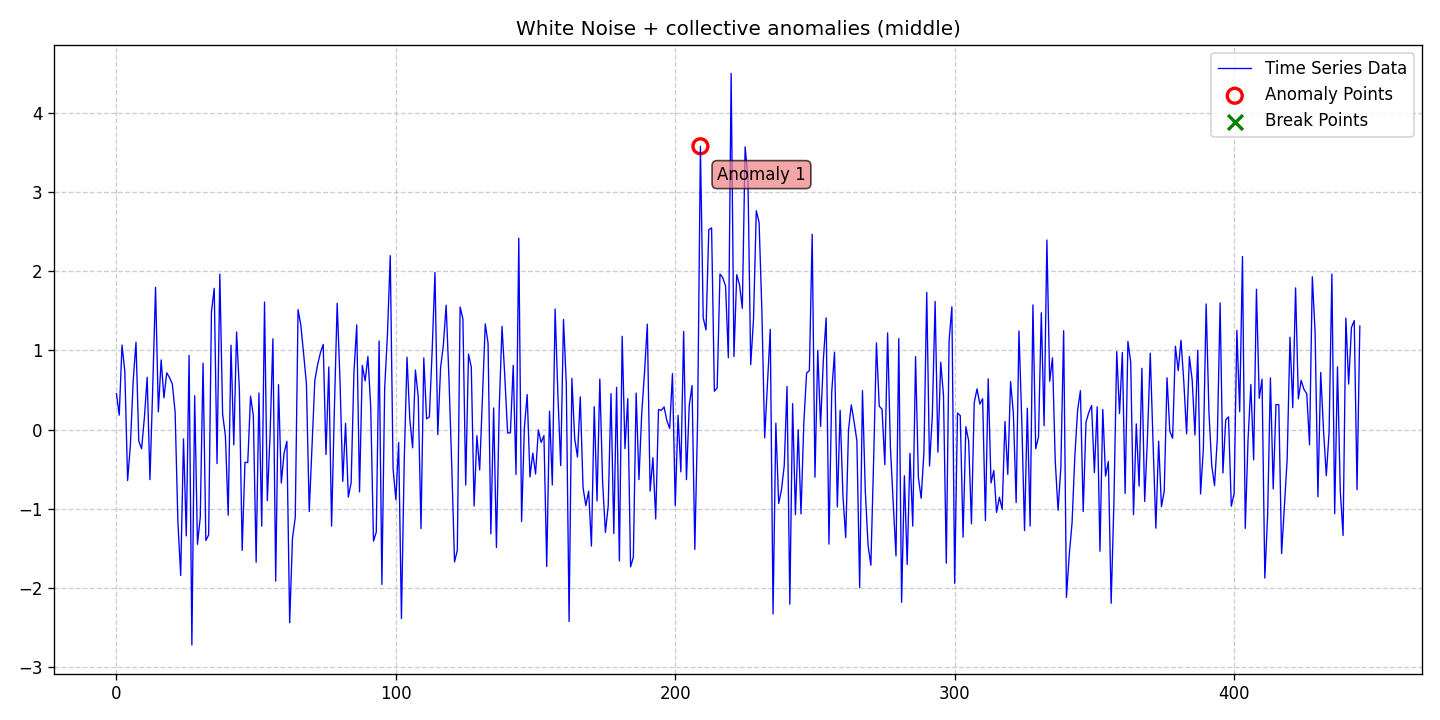

The file beside this chart, header and first rows:
date, data, stationary, det_lin_up, det_lin_down, det_quad, det_cubic, det_exp, det_damped, stoc_trend, volatility, single_seas, multiple_seas, point_anom_single, point_anom_multi, collect_anom, context_anom, mean_shift, var_shift, trend_shift, point_anom_count, point_anom_location, point_anom_point, collect_anom_count
2020-01-01, 0.4545, 0, 0, 0, 0, 0, 0, 0, 0, 0, 0, 0, 0, 0, 1, 0, 0, 0, 0, 0, none, , 1
2020-01-02, 0.1829, 0, 0, 0, 0, 0, 0, 0, 0, 0, 0, 0, 0, 0, 1, 0, 0, 0, 0, 0, none, , 1
2020-01-03, 1.069, 0, 0, 0, 0, 0, 0, 0, 0, 0, 0, 0, 0, 0, 1, 0, 0, 0, 0, 0, none, , 1
2020-01-04, 0.7347, 0, 0, 0, 0, 0, 0, 0, 0, 0, 0, 0, 0, 0, 1, 0, 0, 0, 0, 0, none, , 1
2020-01-05, -0.6436, 0, 0, 0, 0, 0, 0, 0, 0, 0, 0, 0, 0, 0, 1, 0, 0, 0, 0, 0, none, , 1
2020-01-06, -0.1921, 0, 0, 0, 0, 0, 0, 0, 0, 0, 0, 0, 0, 0, 1, 0, 0, 0, 0, 0, none, , 1
2020-01-07, 0.6189, 0, 0, 0, 0, 0, 0, 0, 0, 0, 0, 0, 0, 0, 1, 0, 0, 0, 0, 0, none, , 1
2020-01-08, 1.104, 0, 0, 0, 0, 0, 0, 0, 0, 0, 0, 0, 0, 0, 1, 0, 0, 0, 0, 0, none, , 1
2020-01-09, -0.146, 0, 0, 0, 0, 0, 0, 0, 0, 0, 0, 0, 0, 0, 1, 0, 0, 0, 0, 0, none, , 1
2020-01-10, -0.2424, 0, 0, 0, 0, 0, 0, 0, 0, 0, 0, 0, 0, 0, 1, 0, 0, 0, 0, 0, none, , 1
2020-01-11, 0.1488, 0, 0, 0, 0, 0, 0, 0, 0, 0, 0, 0, 0, 0, 1, 0, 0, 0, 0, 0, none, , 1
2020-01-12, 0.661, 0, 0, 0, 0, 0, 0, 0, 0, 0, 0, 0, 0, 0, 1, 0, 0, 0, 0, 0, none, , 1
2020-01-13, -0.6329, 0, 0, 0, 0, 0, 0, 0, 0, 0, 0, 0, 0, 0, 1, 0, 0, 0, 0, 0, none, , 1
2020-01-14, 0.5472, 0, 0, 0, 0, 0, 0, 0, 0, 0, 0, 0, 0, 0, 1, 0, 0, 0, 0, 0, none, , 1
2020-01-15, 1.799, 0, 0, 0, 0, 0, 0, 0, 0, 0, 0, 0, 0, 0, 1, 0, 0, 0, 0, 0, none, , 1
2020-01-16, 0.2236, 0, 0, 0, 0, 0, 0, 0, 0, 0, 0, 0, 0, 0, 1, 0, 0, 0, 0, 0, none, , 1
2020-01-17, 0.8805, 0, 0, 0, 0, 0, 0, 0, 0, 0, 0, 0, 0, 0, 1, 0, 0, 0, 0, 0, none, , 1
2020-01-18, 0.4014, 0, 0, 0, 0, 0, 0, 0, 0, 0, 0, 0, 0, 0, 1, 0, 0, 0, 0, 0, none, , 1
2020-01-19, 0.7174, 0, 0, 0, 0, 0, 0, 0, 0, 0, 0, 0, 0, 0, 1, 0, 0, 0, 0, 0, none, , 1
2020-01-20, 0.6582, 0, 0, 0, 0, 0, 0, 0, 0, 0, 0, 0, 0, 0, 1, 0, 0, 0, 0, 0, none, , 1
2020-01-21, 0.577, 0, 0, 0, 0, 0, 0, 0, 0, 0, 0, 0, 0, 0, 1, 0, 0, 0, 0, 0, none, , 1
2020-01-22, 0.2237, 0, 0, 0, 0, 0, 0, 0, 0, 0, 0, 0, 0, 0, 1, 0, 0, 0, 0, 0, none, , 1
2020-01-23, -1.173, 0, 0, 0, 0, 0, 0, 0, 0, 0, 0, 0, 0, 0, 1, 0, 0, 0, 0, 0, none, , 1
2020-01-24, -1.843, 0, 0, 0, 0, 0, 0, 0, 0, 0, 0, 0, 0, 0, 1, 0, 0, 0, 0, 0, none, , 1
2020-01-25, -0.1172, 0, 0, 0, 0, 0, 0, 0, 0, 0, 0, 0, 0, 0, 1, 0, 0, 0, 0, 0, none, , 1
2020-01-26, -1.344, 0, 0, 0, 0, 0, 0, 0, 0, 0, 0, 0, 0, 0, 1, 0, 0, 0, 0, 0, none, , 1
2020-01-27, 0.9381, 0, 0, 0, 0, 0, 0, 0, 0, 0, 0, 0, 0, 0, 1, 0, 0, 0, 0, 0, none, , 1
2020-01-28, -2.723, 0, 0, 0, 0, 0, 0, 0, 0, 0, 0, 0, 0, 0, 1, 0, 0, 0, 0, 0, none, , 1
2020-01-29, 0.4281, 0, 0, 0, 0, 0, 0, 0, 0, 0, 0, 0, 0, 0, 1, 0, 0, 0, 0, 0, none, , 1
2020-01-30, -1.45, 0, 0, 0, 0, 0, 0, 0, 0, 0, 0, 0, 0, 0, 1, 0, 0, 0, 0, 0, none, , 1
2020-01-31, -1.11, 0, 0, 0, 0, 0, 0, 0, 0, 0, 0, 0, 0, 0, 1, 0, 0, 0, 0, 0, none, , 1
2020-02-01, 0.8395, 0, 0, 0, 0, 0, 0, 0, 0, 0, 0, 0, 0, 0, 1, 0, 0, 0, 0, 0, none, , 1
2020-02-02, -1.402, 0, 0, 0, 0, 0, 0, 0, 0, 0, 0, 0, 0, 0, 1, 0, 0, 0, 0, 0, none, , 1
2020-02-03, -1.333, 0, 0, 0, 0, 0, 0, 0, 0, 0, 0, 0, 0, 0, 1, 0, 0, 0, 0, 0, none, , 1
2020-02-04, 1.488, 0, 0, 0, 0, 0, 0, 0, 0, 0, 0, 0, 0, 0, 1, 0, 0, 0, 0, 0, none, , 1
2020-02-05, 1.787, 0, 0, 0, 0, 0, 0, 0, 0, 0, 0, 0, 0, 0, 1, 0, 0, 0, 0, 0, none, , 1
2020-02-06, -0.4297, 0, 0, 0, 0, 0, 0, 0, 0, 0, 0, 0, 0, 0, 1, 0, 0, 0, 0, 0, none, , 1
2020-02-07, 1.965, 0, 0, 0, 0, 0, 0, 0, 0, 0, 0, 0, 0, 0, 1, 0, 0, 0, 0, 0, none, , 1
2020-02-08, 0.1976, 0, 0, 0, 0, 0, 0, 0, 0, 0, 0, 0, 0, 0, 1, 0, 0, 0, 0, 0, none, , 1
2020-02-09, -0.08089, 0, 0, 0, 0, 0, 0, 0, 0, 0, 0, 0, 0, 0, 1, 0, 0, 0, 0, 0, none, , 1
2020-02-10, -1.083, 0, 0, 0, 0, 0, 0, 0, 0, 0, 0, 0, 0, 0, 1, 0, 0, 0, 0, 0, none, , 1
2020-02-11, 1.067, 0, 0, 0, 0, 0, 0, 0, 0, 0, 0, 0, 0, 0, 1, 0, 0, 0, 0, 0, none, , 1
2020-02-12, -0.1927, 0, 0, 0, 0, 0, 0, 0, 0, 0, 0, 0, 0, 0, 1, 0, 0, 0, 0, 0, none, , 1
2020-02-13, 1.234, 0, 0, 0, 0, 0, 0, 0, 0, 0, 0, 0, 0, 0, 1, 0, 0, 0, 0, 0, none, , 1
2020-02-14, 0.5018, 0, 0, 0, 0, 0, 0, 0, 0, 0, 0, 0, 0, 0, 1, 0, 0, 0, 0, 0, none, , 1
2020-02-15, -1.527, 0, 0, 0, 0, 0, 0, 0, 0, 0, 0, 0, 0, 0, 1, 0, 0, 0, 0, 0, none, , 1
2020-02-16, -0.4142, 0, 0, 0, 0, 0, 0, 0, 0, 0, 0, 0, 0, 0, 1, 0, 0, 0, 0, 0, none, , 1
2020-02-17, -0.4164, 0, 0, 0, 0, 0, 0, 0, 0, 0, 0, 0, 0, 0, 1, 0, 0, 0, 0, 0, none, , 1
2020-02-18, 0.424, 0, 0, 0, 0, 0, 0, 0, 0, 0, 0, 0, 0, 0, 1, 0, 0, 0, 0, 0, none, , 1
2020-02-19, 0.1748, 0, 0, 0, 0, 0, 0, 0, 0, 0, 0, 0, 0, 0, 1, 0, 0, 0, 0, 0, none, , 1
2020-02-20, -1.677, 0, 0, 0, 0, 0, 0, 0, 0, 0, 0, 0, 0, 0, 1, 0, 0, 0, 0, 0, none, , 1
2020-02-21, 0.4632, 0, 0, 0, 0, 0, 0, 0, 0, 0, 0, 0, 0, 0, 1, 0, 0, 0, 0, 0, none, , 1
2020-02-22, -1.221, 0, 0, 0, 0, 0, 0, 0, 0, 0, 0, 0, 0, 0, 1, 0, 0, 0, 0, 0, none, , 1
2020-02-23, 1.612, 0, 0, 0, 0, 0, 0, 0, 0, 0, 0, 0, 0, 0, 1, 0, 0, 0, 0, 0, none, , 1
2020-02-24, -0.8985, 0, 0, 0, 0, 0, 0, 0, 0, 0, 0, 0, 0, 0, 1, 0, 0, 0, 0, 0, none, , 1
2020-02-25, -0.05482, 0, 0, 0, 0, 0, 0, 0, 0, 0, 0, 0, 0, 0, 1, 0, 0, 0, 0, 0, none, , 1
2020-02-26, 1.147, 0, 0, 0, 0, 0, 0, 0, 0, 0, 0, 0, 0, 0, 1, 0, 0, 0, 0, 0, none, , 1
2020-02-27, -1.915, 0, 0, 0, 0, 0, 0, 0, 0, 0, 0, 0, 0, 0, 1, 0, 0, 0, 0, 0, none, , 1
2020-02-28, 0.5679, 0, 0, 0, 0, 0, 0, 0, 0, 0, 0, 0, 0, 0, 1, 0, 0, 0, 0, 0, none, , 1
2020-02-29, -0.6753, 0, 0, 0, 0, 0, 0, 0, 0, 0, 0, 0, 0, 0, 1, 0, 0, 0, 0, 0, none, , 1
... 386 more rows
